Photos from the image-classification dataset "dataset" in the GitHub repository UtrechtUniversity/insects. Its 26 classes are: ant, bee, bee apis, bee bombus, beetle, beetle coccinellidae, beetle oedemeridae, bug, bug graphosoma, fly, fly empididae, fly sarcophagidae, fly small, hfly episyr, hfly eristal, hfly eupeo, hfly myathr, hfly sphaero, hoverfly syrphus, lepi, background non-insect, bird non-insect, dirt non-insect, shadow non-insect, scorpionfly, wasp.

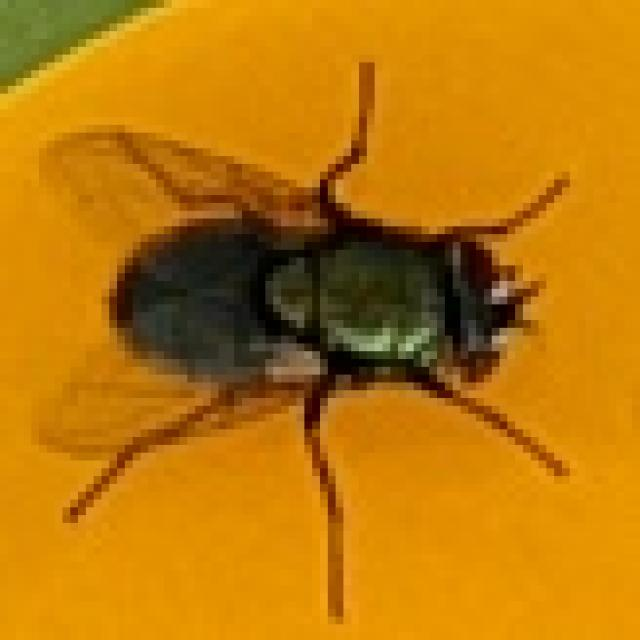
Label: fly

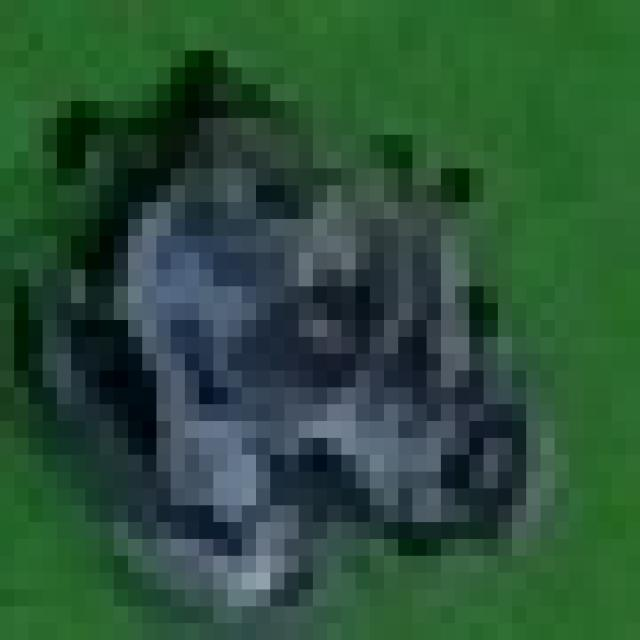
Label: dirt non-insect

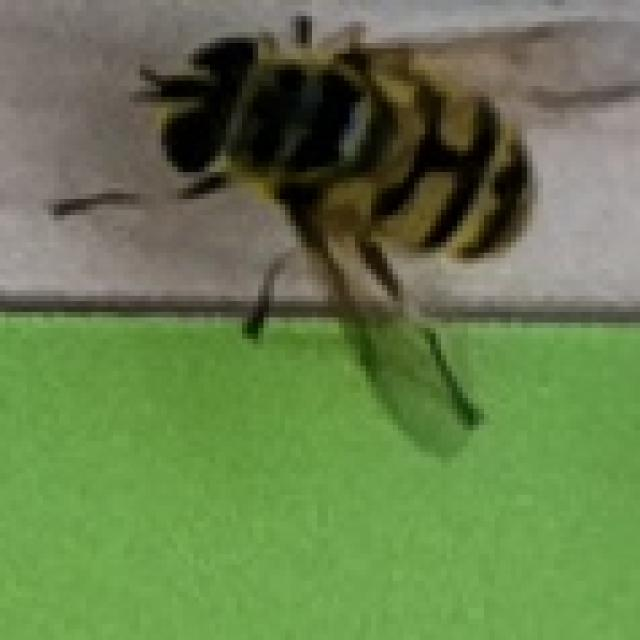
Label: hfly myathr

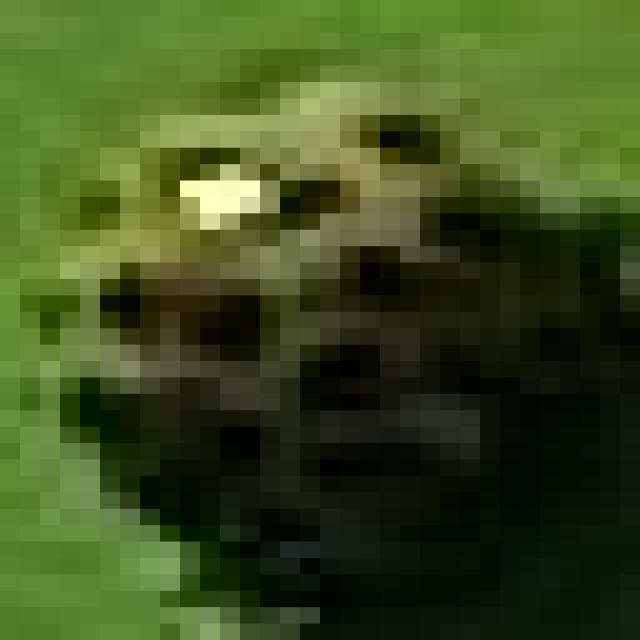
Label: beetle coccinellidae

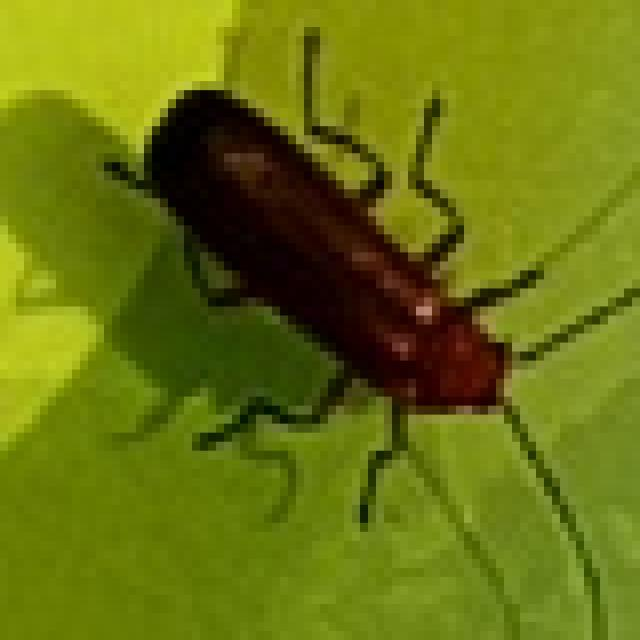
Label: beetle

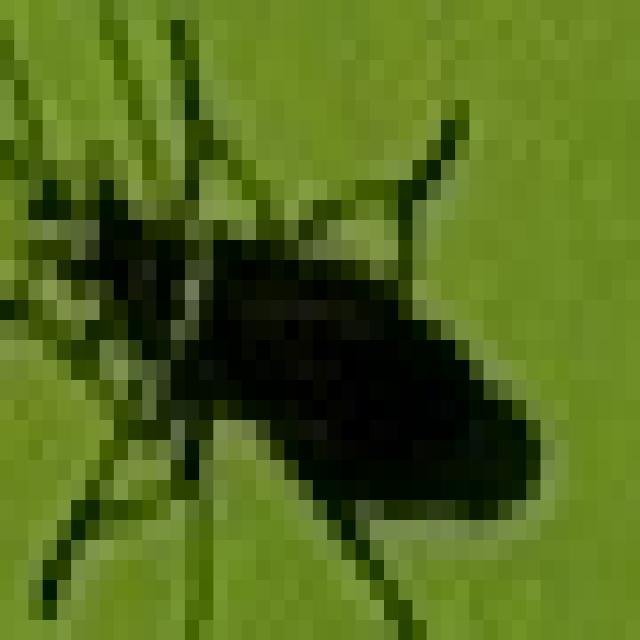
Label: beetle oedemeridae
